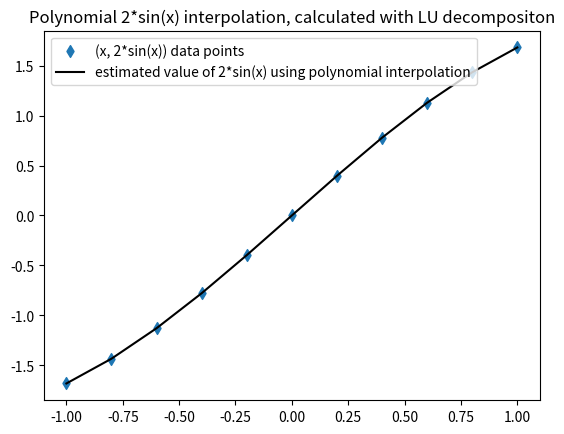

Python code for this plot:
import matplotlib.pyplot as plt 
import numpy as np
import math

x = []
y = []
i = -1
counter = 0
while i <= 1:
    x.append(i)
    y.append(2*math.sin(i))
    i+=0.2

plt.scatter(x, y, marker='d', label='(x, 2*sin(x)) data points')

coef = "1.36366e-07 2 -3.06655e-06 -0.333338 3.85036e-05 0.0166888 -0.000150838 -0.000431355 0.000221828 2.24153e-05 -0.000106325"
coef = [float(i) for i in coef.split()]

y_pred = []
for xi in x:
    yi_pred = 0
    for i in range(len(coef)):
        yi_pred += coef[i]*(xi**i)
    y_pred.append(yi_pred)

plt.plot(x, y_pred, '-k', label='estimated value of 2*sin(x) using polynomial interpolation')
plt.title("Polynomial 2*sin(x) interpolation, calculated with LU decompositon")
plt.legend()
plt.savefig("result.png")
plt.show()

